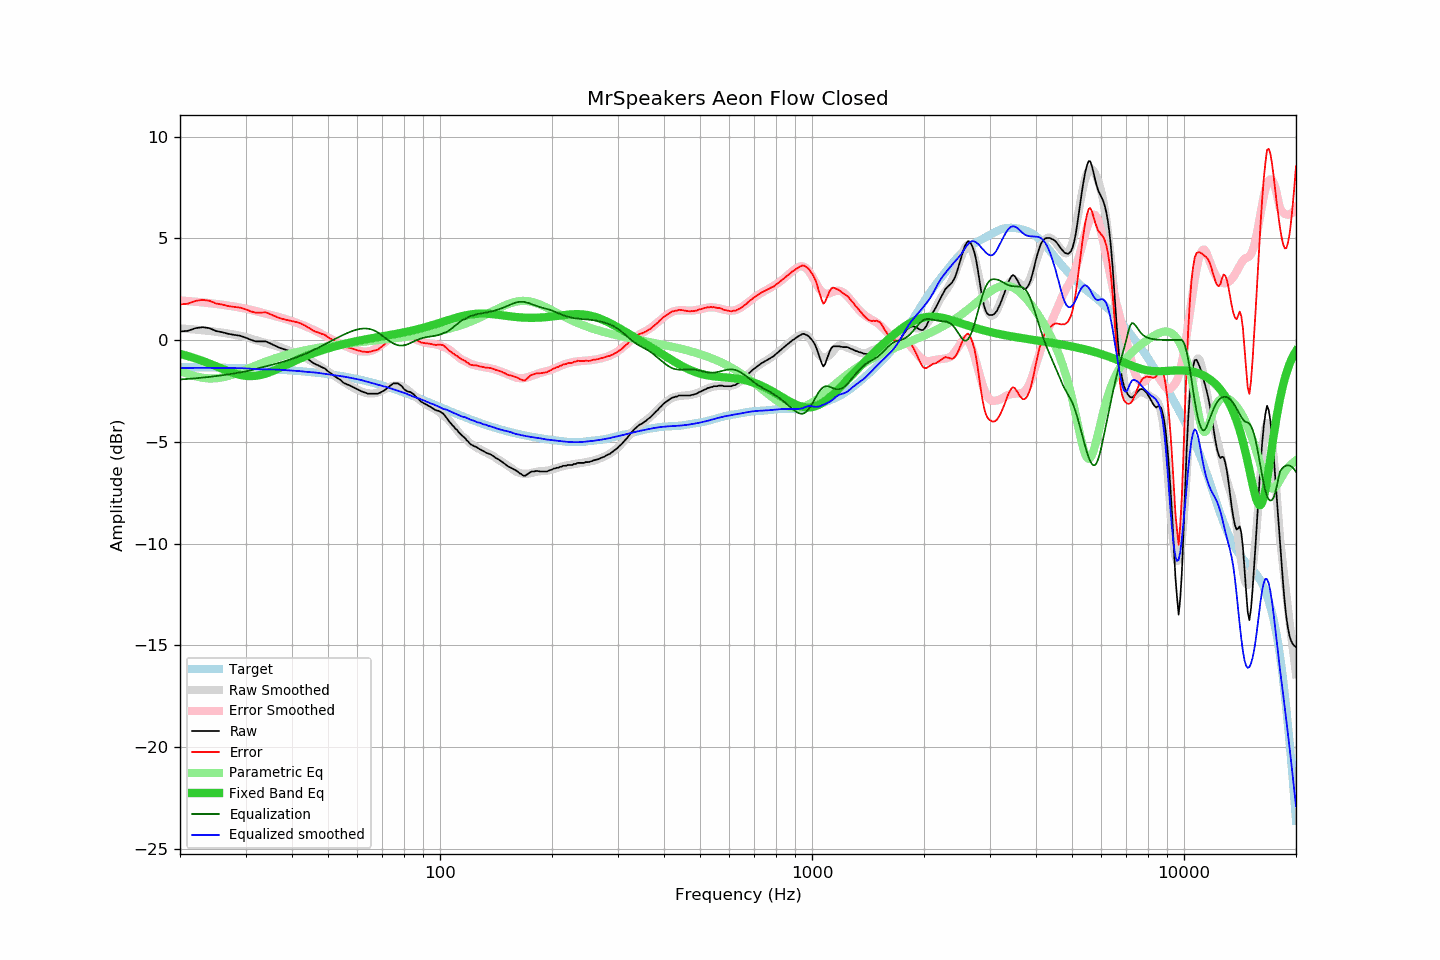

The data file committed next to this chart (first rows):
frequency, raw, error, smoothed, error_smoothed, equalization, parametric_eq, equalized_raw, equalized_smoothed, target
20, 0.42, 1.75, 0.57, 1.94, -1.94, -0.68, -1.52, -1.37, -1.33
21, 0.45, 1.78, 0.54, 1.91, -1.91, -0.79, -1.46, -1.37, -1.33
22, 0.58, 1.92, 0.51, 1.88, -1.88, -0.90, -1.30, -1.37, -1.34
23, 0.63, 1.97, 0.48, 1.85, -1.85, -1.03, -1.22, -1.37, -1.34
24, 0.58, 1.93, 0.44, 1.81, -1.81, -1.16, -1.23, -1.37, -1.35
25, 0.44, 1.79, 0.40, 1.77, -1.77, -1.29, -1.33, -1.37, -1.35
26, 0.38, 1.74, 0.36, 1.73, -1.73, -1.42, -1.35, -1.37, -1.36
27, 0.30, 1.67, 0.31, 1.69, -1.69, -1.54, -1.39, -1.37, -1.37
28, 0.25, 1.62, 0.26, 1.64, -1.64, -1.64, -1.39, -1.38, -1.37
29, 0.21, 1.59, 0.21, 1.59, -1.59, -1.71, -1.38, -1.38, -1.38
30, 0.12, 1.51, 0.15, 1.54, -1.54, -1.76, -1.42, -1.39, -1.39
31, 0.01, 1.41, 0.07, 1.48, -1.48, -1.78, -1.47, -1.41, -1.40
32, -0.07, 1.34, -0.01, 1.42, -1.42, -1.76, -1.49, -1.43, -1.41
33, -0.07, 1.35, -0.08, 1.36, -1.36, -1.72, -1.43, -1.44, -1.42
34, -0.07, 1.36, -0.15, 1.30, -1.30, -1.65, -1.37, -1.44, -1.43
35, -0.17, 1.27, -0.21, 1.24, -1.24, -1.57, -1.41, -1.44, -1.44
36, -0.28, 1.17, -0.27, 1.18, -1.18, -1.48, -1.46, -1.45, -1.45
37, -0.38, 1.08, -0.34, 1.12, -1.12, -1.38, -1.50, -1.46, -1.46
38, -0.45, 1.02, -0.42, 1.06, -1.06, -1.28, -1.51, -1.47, -1.47
39, -0.51, 0.98, -0.50, 0.99, -0.99, -1.18, -1.50, -1.49, -1.49
40, -0.57, 0.93, -0.57, 0.93, -0.93, -1.09, -1.50, -1.50, -1.50
41, -0.63, 0.88, -0.65, 0.86, -0.86, -1.00, -1.49, -1.51, -1.51
42, -0.70, 0.83, -0.74, 0.79, -0.79, -0.92, -1.49, -1.53, -1.53
43, -0.80, 0.75, -0.84, 0.71, -0.71, -0.84, -1.51, -1.55, -1.54
44, -0.92, 0.64, -0.93, 0.64, -0.64, -0.76, -1.56, -1.57, -1.56
45, -1.05, 0.53, -1.02, 0.56, -0.56, -0.69, -1.60, -1.58, -1.58
46, -1.17, 0.43, -1.12, 0.47, -0.47, -0.63, -1.64, -1.59, -1.60
47, -1.24, 0.38, -1.23, 0.39, -0.39, -0.57, -1.63, -1.61, -1.61
48, -1.33, 0.31, -1.33, 0.30, -0.30, -0.51, -1.63, -1.64, -1.63
49, -1.40, 0.26, -1.45, 0.22, -0.22, -0.46, -1.61, -1.66, -1.65
50, -1.54, 0.14, -1.55, 0.13, -0.13, -0.41, -1.67, -1.68, -1.67
51, -1.65, 0.05, -1.66, 0.04, -0.04, -0.36, -1.69, -1.71, -1.70
52, -1.77, -0.05, -1.76, -0.04, 0.04, -0.32, -1.73, -1.73, -1.72
53, -1.87, -0.13, -1.86, -0.11, 0.11, -0.28, -1.76, -1.75, -1.74
54, -1.96, -0.19, -1.96, -0.19, 0.19, -0.24, -1.77, -1.77, -1.77
55, -2.10, -0.31, -2.05, -0.26, 0.26, -0.20, -1.84, -1.79, -1.79
56, -2.17, -0.35, -2.14, -0.32, 0.32, -0.17, -1.85, -1.82, -1.81
57, -2.22, -0.38, -2.23, -0.38, 0.38, -0.14, -1.84, -1.85, -1.84
58, -2.29, -0.42, -2.31, -0.44, 0.44, -0.10, -1.85, -1.87, -1.87
59, -2.36, -0.46, -2.38, -0.48, 0.48, -0.08, -1.88, -1.90, -1.89
60, -2.43, -0.51, -2.45, -0.52, 0.52, -0.05, -1.91, -1.92, -1.92
61, -2.49, -0.54, -2.50, -0.55, 0.55, -0.02, -1.94, -1.95, -1.95
62, -2.55, -0.57, -2.55, -0.56, 0.56, 0.01, -1.99, -1.99, -1.98
63, -2.59, -0.58, -2.59, -0.57, 0.57, 0.03, -2.02, -2.02, -2.01
64, -2.64, -0.60, -2.62, -0.56, 0.56, 0.05, -2.08, -2.06, -2.04
65, -2.64, -0.57, -2.63, -0.53, 0.53, 0.08, -2.10, -2.09, -2.07
66, -2.64, -0.54, -2.63, -0.50, 0.50, 0.10, -2.14, -2.13, -2.10
67, -2.64, -0.51, -2.61, -0.44, 0.44, 0.12, -2.20, -2.17, -2.13
68, -2.64, -0.47, -2.58, -0.37, 0.37, 0.14, -2.26, -2.20, -2.17
69, -2.59, -0.39, -2.53, -0.30, 0.30, 0.16, -2.29, -2.23, -2.20
70, -2.53, -0.30, -2.47, -0.21, 0.21, 0.18, -2.32, -2.26, -2.23
71, -2.47, -0.20, -2.41, -0.13, 0.13, 0.20, -2.34, -2.29, -2.27
72, -2.37, -0.07, -2.36, -0.04, 0.04, 0.22, -2.33, -2.32, -2.30
73, -2.29, 0.05, -2.31, 0.04, -0.04, 0.24, -2.33, -2.35, -2.33
74, -2.20, 0.17, -2.27, 0.11, -0.11, 0.26, -2.31, -2.39, -2.37
75, -2.13, 0.28, -2.25, 0.17, -0.17, 0.28, -2.30, -2.42, -2.40
76, -2.13, 0.31, -2.23, 0.22, -0.22, 0.30, -2.35, -2.45, -2.44
77, -2.13, 0.35, -2.23, 0.25, -0.25, 0.32, -2.38, -2.49, -2.48
78, -2.20, 0.31, -2.25, 0.27, -0.27, 0.34, -2.47, -2.52, -2.51
79, -2.27, 0.28, -2.28, 0.27, -0.27, 0.36, -2.54, -2.55, -2.55
... 553 more rows
